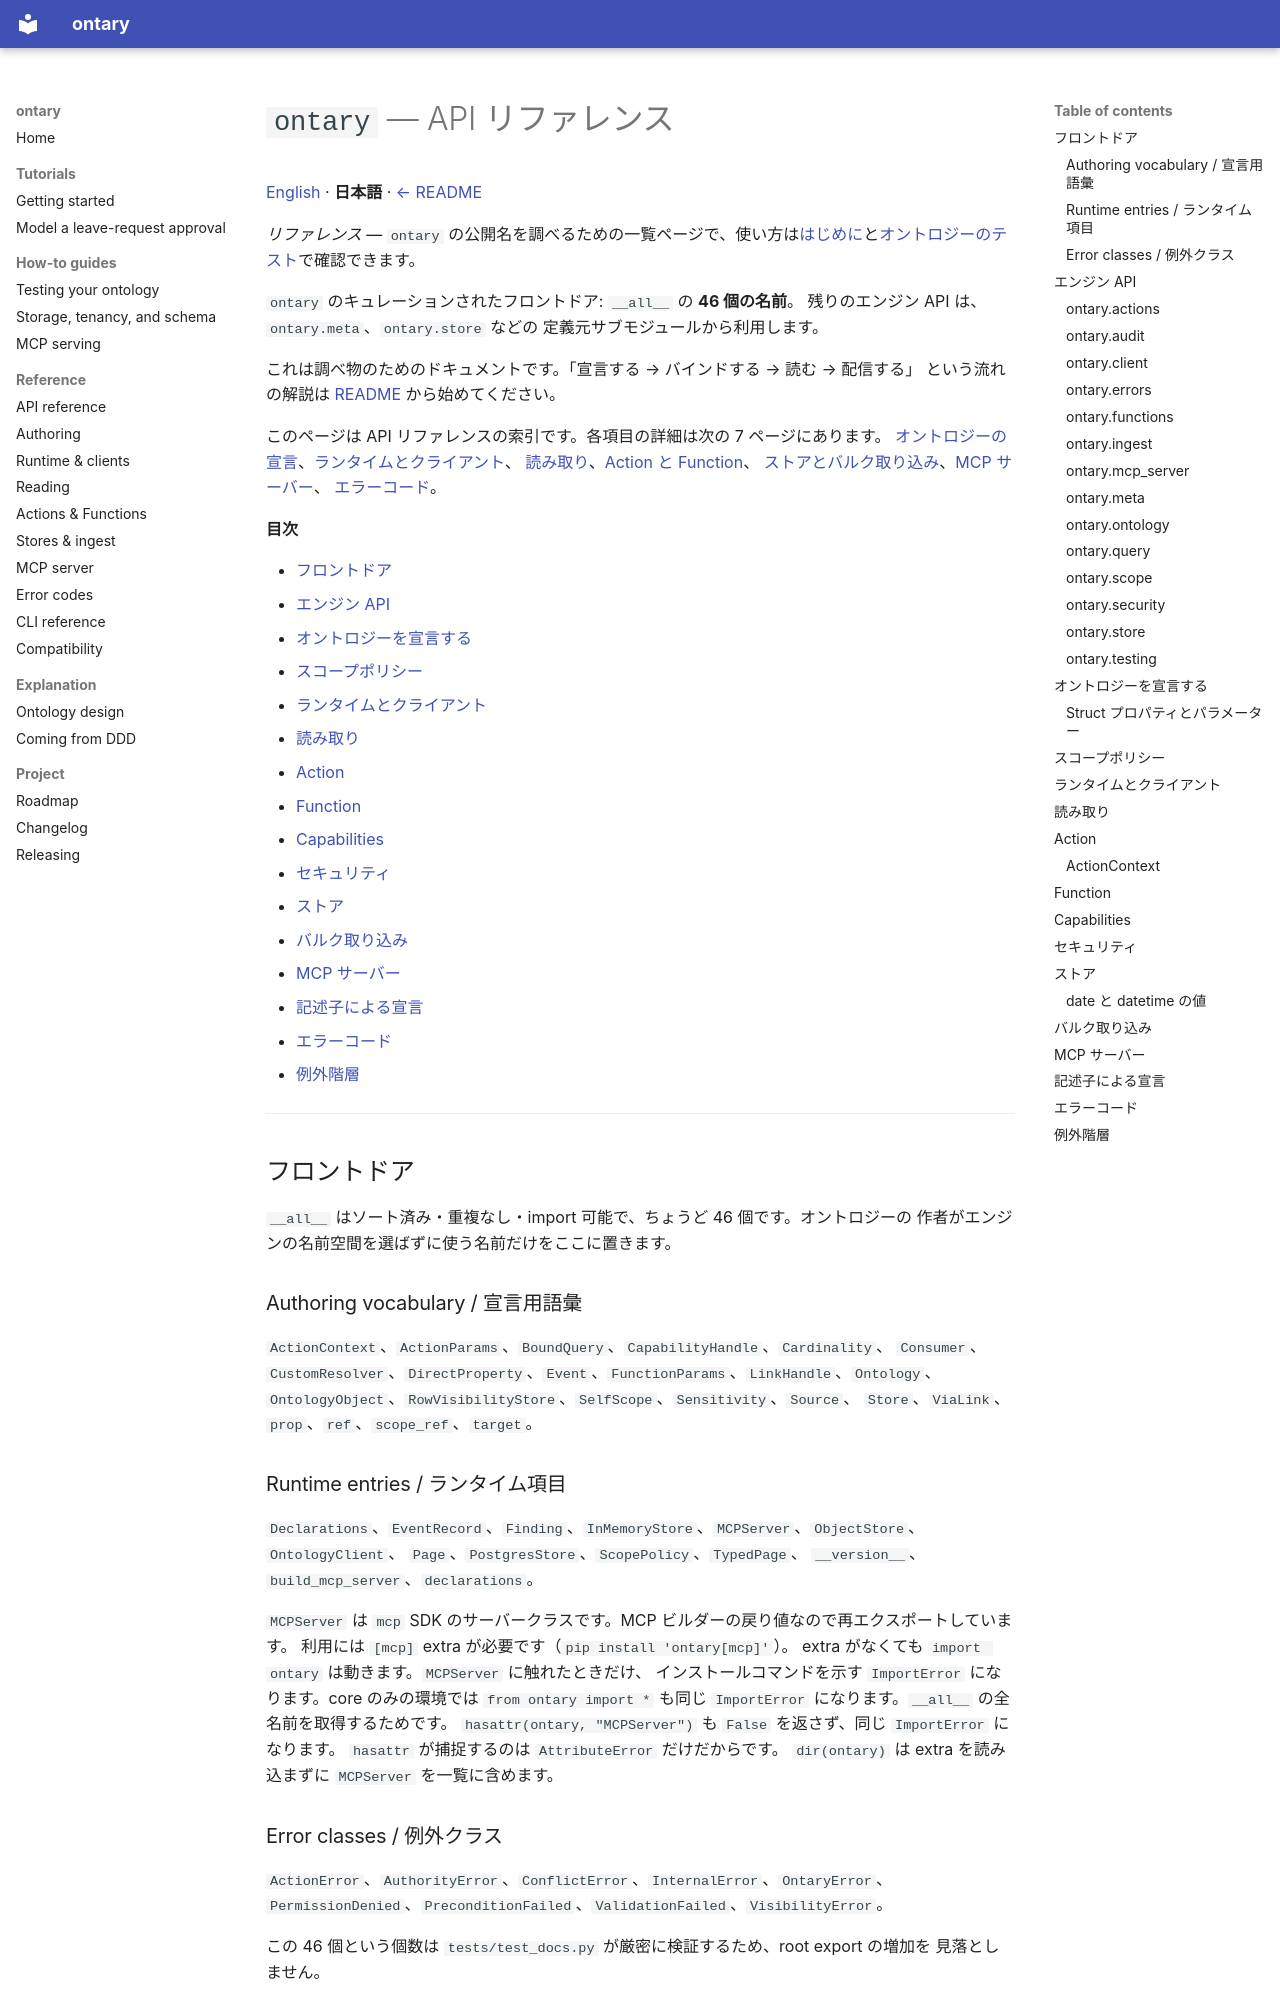

repository: ryoochi0112/ontary · page: api-reference.ja/index.html · generator: mkdocs

# `ontary` — API リファレンス

[English](api-reference.md) · **日本語** · [← README](../README.md)

*リファレンス* — `ontary` の公開名を調べるための一覧ページで、使い方は[はじめに](getting-started.ja.md)と[オントロジーのテスト](testing.ja.md)で確認できます。

`ontary` のキュレーションされたフロントドア: `__all__` の **46 個の名前**。
残りのエンジン API は、`ontary.meta`、`ontary.store` などの
定義元サブモジュールから利用します。

これは調べ物のためのドキュメントです。「宣言する → バインドする → 読む → 配信する」
という流れの解説は [README](../README.md) から始めてください。

このページは API リファレンスの索引です。各項目の詳細は次の 7 ページにあります。
[オントロジーの宣言](api-authoring.ja.md)、[ランタイムとクライアント](api-runtime.ja.md)、
[読み取り](api-reading.ja.md)、[Action と Function](api-actions-functions.ja.md)、
[ストアとバルク取り込み](api-stores.ja.md)、[MCP サーバー](api-mcp.ja.md)、
[エラーコード](api-errors.ja.md)。

**目次**

- [フロントドア](#フロントドア)
- [エンジン API](#エンジン-api)
- [オントロジーを宣言する](#オントロジーを宣言する)
- [スコープポリシー](#スコープポリシー)
- [ランタイムとクライアント](#ランタイムとクライアント)
- [読み取り](#読み取り)
- [Action](#action)
- [Function](#function)
- [Capabilities](#capabilities)
- [セキュリティ](#セキュリティ)
- [ストア](#ストア)
- [バルク取り込み](#バルク取り込み)
- [MCP サーバー](#mcp-サーバー)
- [記述子による宣言](#記述子による宣言)
- [エラーコード](#エラーコード)
- [例外階層](#例外階層)

---

## フロントドア

`__all__` はソート済み・重複なし・import 可能で、ちょうど 46 個です。オントロジーの
作者がエンジンの名前空間を選ばずに使う名前だけをここに置きます。

### Authoring vocabulary / 宣言用語彙

`ActionContext`、`ActionParams`、`BoundQuery`、`CapabilityHandle`、`Cardinality`、
`Consumer`、`CustomResolver`、`DirectProperty`、`Event`、`FunctionParams`、`LinkHandle`、`Ontology`、
`OntologyObject`、`RowVisibilityStore`、`SelfScope`、`Sensitivity`、`Source`、
`Store`、`ViaLink`、`prop`、`ref`、`scope_ref`、`target`。
